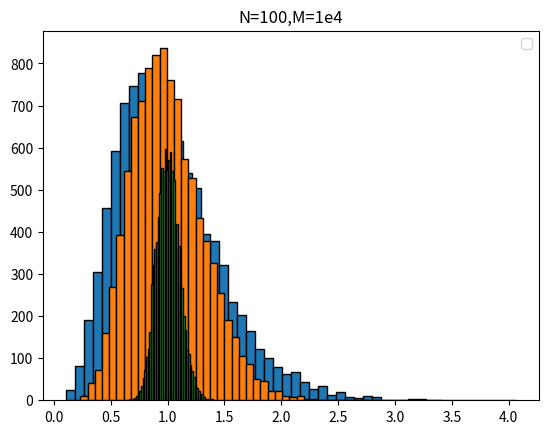

The script that saved this image:
import numpy as np
import matplotlib.pyplot as plt

all_mean=[]
for i in [5,10,100]:
    mean_arr=[]
    for j in range(10**4):
        y=np.random.uniform(low=0.0,high=1.0,size=i)
        x=-np.log(y)
        mean=np.sum(x)/len(x)
        mean_arr.append(mean)
    all_mean.append(mean_arr)
    plt.hist(mean_arr,bins=50,edgecolor='black')
    plt.title(f'N={i},M=1e4')
    plt.legend()
    plt.show()